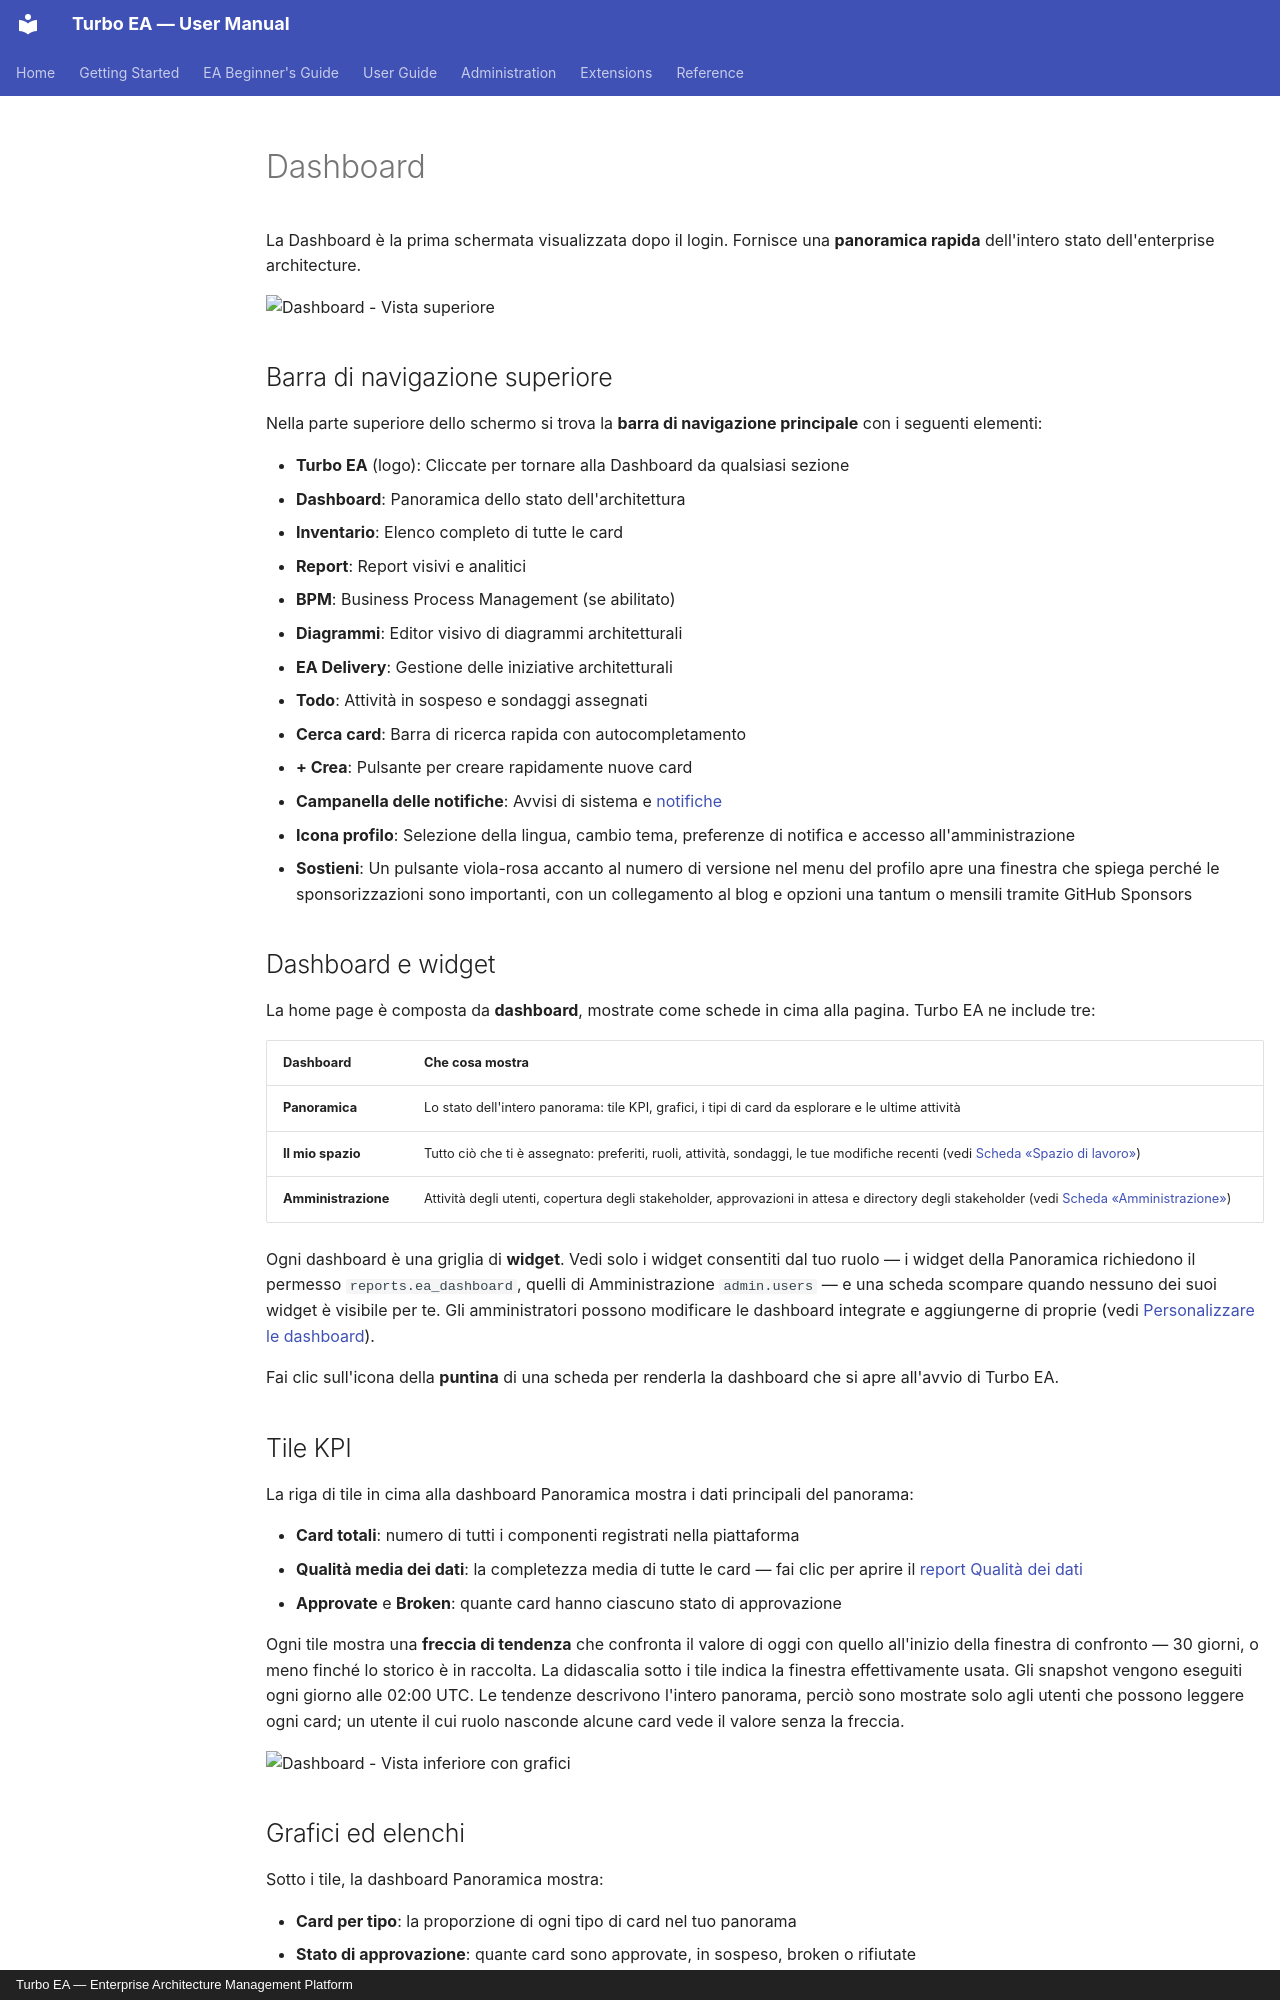

repository: vincentmakes/turbo-ea · page: guide/dashboard.it/index.html · generator: mkdocs · copyright: Turbo EA — Enterprise Architecture Management Platform

# Dashboard

La Dashboard è la prima schermata visualizzata dopo il login. Fornisce una **panoramica rapida** dell'intero stato dell'enterprise architecture.

![Dashboard - Vista superiore](../assets/img/it/01_dashboard.png)

## Barra di navigazione superiore

Nella parte superiore dello schermo si trova la **barra di navigazione principale** con i seguenti elementi:

- **Turbo EA** (logo): Cliccate per tornare alla Dashboard da qualsiasi sezione
- **Dashboard**: Panoramica dello stato dell'architettura
- **Inventario**: Elenco completo di tutte le card
- **Report**: Report visivi e analitici
- **BPM**: Business Process Management (se abilitato)
- **Diagrammi**: Editor visivo di diagrammi architetturali
- **EA Delivery**: Gestione delle iniziative architetturali
- **Todo**: Attività in sospeso e sondaggi assegnati
- **Cerca card**: Barra di ricerca rapida con autocompletamento
- **+ Crea**: Pulsante per creare rapidamente nuove card
- **Campanella delle notifiche**: Avvisi di sistema e [notifiche](notifications.md)
- **Icona profilo**: Selezione della lingua, cambio tema, preferenze di notifica e accesso all'amministrazione
- **Sostieni**: Un pulsante viola-rosa accanto al numero di versione nel menu del profilo apre una finestra che spiega perché le sponsorizzazioni sono importanti, con un collegamento al blog e opzioni una tantum o mensili tramite GitHub Sponsors

## Dashboard e widget

La home page è composta da **dashboard**, mostrate come schede in cima alla pagina. Turbo EA ne include tre:

| Dashboard | Che cosa mostra |
|-----------|-----------------|
| **Panoramica** | Lo stato dell'intero panorama: tile KPI, grafici, i tipi di card da esplorare e le ultime attività |
| **Il mio spazio** | Tutto ciò che ti è assegnato: preferiti, ruoli, attività, sondaggi, le tue modifiche recenti (vedi [Scheda «Spazio di lavoro»](#workspace-tab)) |
| **Amministrazione** | Attività degli utenti, copertura degli stakeholder, approvazioni in attesa e directory degli stakeholder (vedi [Scheda «Amministrazione»](#admin-tab-stakeholder-directory)) |

Ogni dashboard è una griglia di **widget**. Vedi solo i widget consentiti dal tuo ruolo — i widget della Panoramica richiedono il permesso `reports.ea_dashboard`, quelli di Amministrazione `admin.users` — e una scheda scompare quando nessuno dei suoi widget è visibile per te. Gli amministratori possono modificare le dashboard integrate e aggiungerne di proprie (vedi [Personalizzare le dashboard](#customizing-dashboards)).

Fai clic sull'icona della **puntina** di una scheda per renderla la dashboard che si apre all'avvio di Turbo EA.

## Tile KPI

La riga di tile in cima alla dashboard Panoramica mostra i dati principali del panorama:

- **Card totali**: numero di tutti i componenti registrati nella piattaforma
- **Qualità media dei dati**: la completezza media di tutte le card — fai clic per aprire il [report Qualità dei dati](reports.md)
- **Approvate** e **Broken**: quante card hanno ciascuno stato di approvazione

Ogni tile mostra una **freccia di tendenza** che confronta il valore di oggi con quello all'inizio della finestra di confronto — 30 giorni, o meno finché lo storico è in raccolta. La didascalia sotto i tile indica la finestra effettivamente usata. Gli snapshot vengono eseguiti ogni giorno alle 02:00 UTC. Le tendenze descrivono l'intero panorama, perciò sono mostrate solo agli utenti che possono leggere ogni card; un utente il cui ruolo nasconde alcune card vede il valore senza la freccia.

![Dashboard - Vista inferiore con grafici](../assets/img/it/02_dashboard_inferiore.png)

## Grafici ed elenchi

Sotto i tile, la dashboard Panoramica mostra:

- **Card per tipo**: la proporzione di ogni tipo di card nel tuo panorama
- **Stato di approvazione**: quante card sono approvate, in sospeso, broken o rifiutate
- **Distribuzione della completezza**: quante card rientrano in ciascuna fascia di qualità dei dati
- **Panoramica del ciclo di vita**: quante card si trovano in ciascuna fase del ciclo di vita
- **Esplora per tipo**: ogni tipo di card con il suo conteggio — fai clic su uno per aprire l'[Inventario](inventory.md) pre-filtrato su quel tipo
- **Attività recente**: un feed delle ultime modifiche — chi ha modificato cosa e quando
- **Classifica della qualità dei dati**: le persone che mantengono complete le proprie card (vedi sotto)

**Attività recente** elenca anche ciò che accade a decisioni e Statement of Architecture Work — una decisione creata o collegata a una card, firme richieste, firmate, ritirate o rifiutate, un commento pubblicato — ai lettori che possono aprirli: gli eventi delle decisioni richiedono `adr.view` e quelli dei SoAW `soaw.view`. Gli eventi di revisione sono conservati a partire dalla versione 2.200.0; quelli precedenti non sono mai stati memorizzati.

Facendo clic su una barra o su una fetta di un grafico si apre ciò che c'è dietro: l'[Inventario](inventory.md) filtrato su quelle card per un tipo di card o uno stato di approvazione, il report Ciclo di vita per una fase del ciclo di vita, il report Qualità dei dati per una fascia di completezza.
